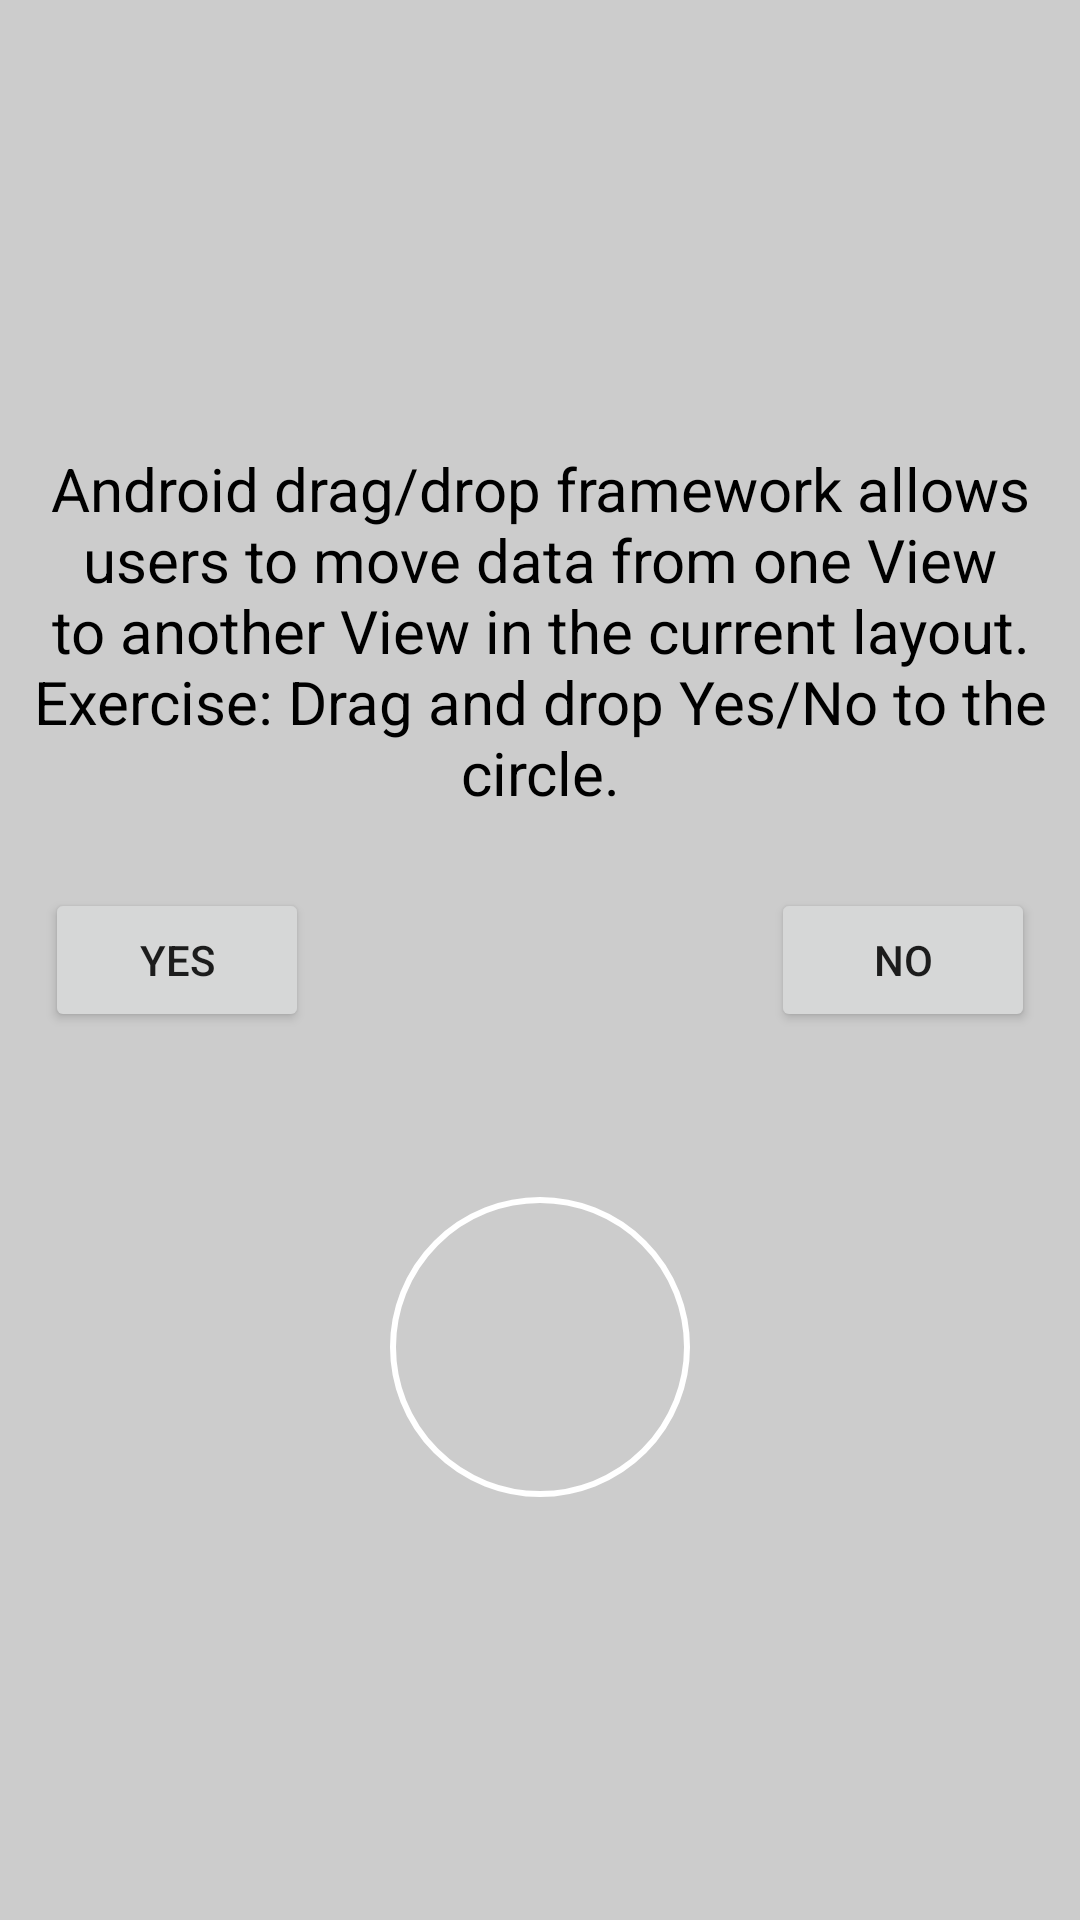

Here is an Android app screen rendered from its layout file. Give the layout XML and the strings, colors and styles it references.
<!-- AndroidManifest.xml: application theme Theme.AndroidPlayground -->
<!-- res/layout/activity_drag_and_drop.xml -->
<?xml version="1.0" encoding="utf-8"?>
<RelativeLayout xmlns:android="http://schemas.android.com/apk/res/android"
    xmlns:tools="http://schemas.android.com/tools"
    android:layout_width="match_parent"
    android:layout_height="match_parent"
    android:background="@color/silver"
    tools:context=".DragAndDropActivity">

    <TextView
        android:layout_width="wrap_content"
        android:layout_height="wrap_content"
        android:layout_above="@+id/btnNo"
        android:layout_centerHorizontal="true"
        android:layout_margin="10dp"
        android:gravity="center"
        android:text="@string/topic10_exercise1"
        android:textColor="#000"
        android:textSize="20sp" />

    <Button
        android:id="@+id/btnNo"
        android:layout_width="wrap_content"
        android:layout_height="wrap_content"
        android:layout_alignParentEnd="true"
        android:layout_alignParentRight="true"
        android:layout_centerVertical="true"
        android:layout_margin="15dp"
        android:tag="NO"
        android:text="NO" />

    <Button
        android:id="@+id/btnYes"
        android:layout_width="wrap_content"
        android:layout_height="wrap_content"
        android:layout_alignParentStart="true"
        android:layout_alignParentLeft="true"
        android:layout_centerVertical="true"
        android:layout_margin="15dp"
        android:tag="YES"
        android:text="YES" />

    <ImageView
        android:id="@+id/imgDestination"
        android:layout_width="wrap_content"
        android:layout_height="wrap_content"
        android:layout_below="@+id/btnYes"
        android:layout_centerHorizontal="true"
        android:layout_marginTop="40dp"
        android:src="@drawable/circle_border"
        android:tag="Destination" />

    <TextView
        android:id="@+id/yesCount"
        android:layout_width="wrap_content"
        android:layout_height="wrap_content"
        android:layout_below="@+id/imgDestination"
        android:layout_alignLeft="@+id/imgDestination"
        android:textColor="#FF0000"
        android:textSize="30sp" />

    <TextView
        android:id="@+id/noCount"
        android:layout_width="wrap_content"
        android:layout_height="wrap_content"
        android:layout_below="@+id/imgDestination"
        android:layout_alignRight="@+id/imgDestination"
        android:textColor="#FF0000"
        android:textSize="30sp" />
</RelativeLayout>
<!-- resources referenced by this layout -->
<resources>
  <color name="silver">#CCCCCC</color>
  <!-- drawable circle_border (drawable) -->
  <?xml version="1.0" encoding="utf-8"?>
  <shape xmlns:android="http://schemas.android.com/apk/res/android"
      android:shape="oval">
      <solid android:color="@android:color/transparent" />
      <stroke
          android:width="2dp"
          android:color="#fff" />
      <size
          android:width="100dp"
          android:height="100dp" />
  </shape>
  <string name="topic10_exercise1">Android drag/drop framework allows users to move data from one View to another View in the current layout. Exercise: Drag and drop Yes/No to the circle.</string>
  <style name="Theme.AndroidPlayground" parent="Theme.MaterialComponents.DayNight.DarkActionBar">
          
          <item name="colorPrimary">@color/other_blue</item>
          <item name="colorPrimaryVariant">@color/purple_700</item>
          <item name="colorOnPrimary">@color/white</item>
          <item name="colorAccent">@color/dark_blue</item>
          
          <item name="colorSecondary">@color/teal_200</item>
          <item name="colorSecondaryVariant">@color/teal_700</item>
          <item name="colorOnSecondary">@color/black</item>
          
          <item name="android:statusBarColor" tools:targetApi="l">?attr/colorPrimaryVariant</item>
          
      </style>
  <color name="other_blue">#71869e</color>
  <color name="purple_700">#FF3700B3</color>
  <color name="white">#FFFFFFFF</color>
  <color name="dark_blue">#213851</color>
  <color name="teal_200">#FF03DAC5</color>
  <color name="teal_700">#FF018786</color>
  <color name="black">#FF000000</color>
</resources>
